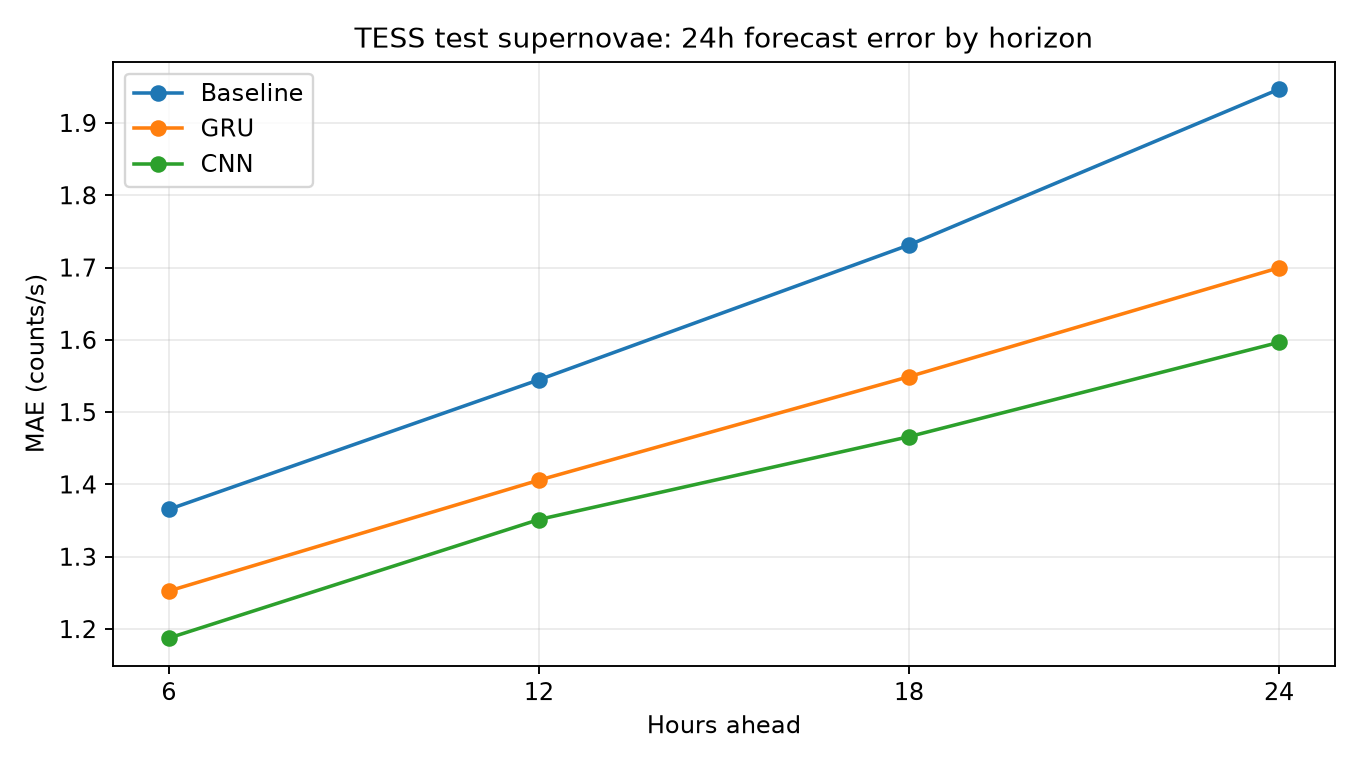

Values plotted in this chart, from the file beside it:
horizon_h, model, MAE_counts_per_s, RMSE_counts_per_s
6, Baseline, 1.365, 2.105
6, GRU, 1.253, 1.972
6, CNN, 1.187, 1.856
12, Baseline, 1.545, 2.478
12, GRU, 1.406, 2.269
12, CNN, 1.351, 2.163
18, Baseline, 1.731, 2.89
18, GRU, 1.549, 2.569
18, CNN, 1.466, 2.393
24, Baseline, 1.947, 3.338
24, GRU, 1.7, 2.885
24, CNN, 1.597, 2.689
